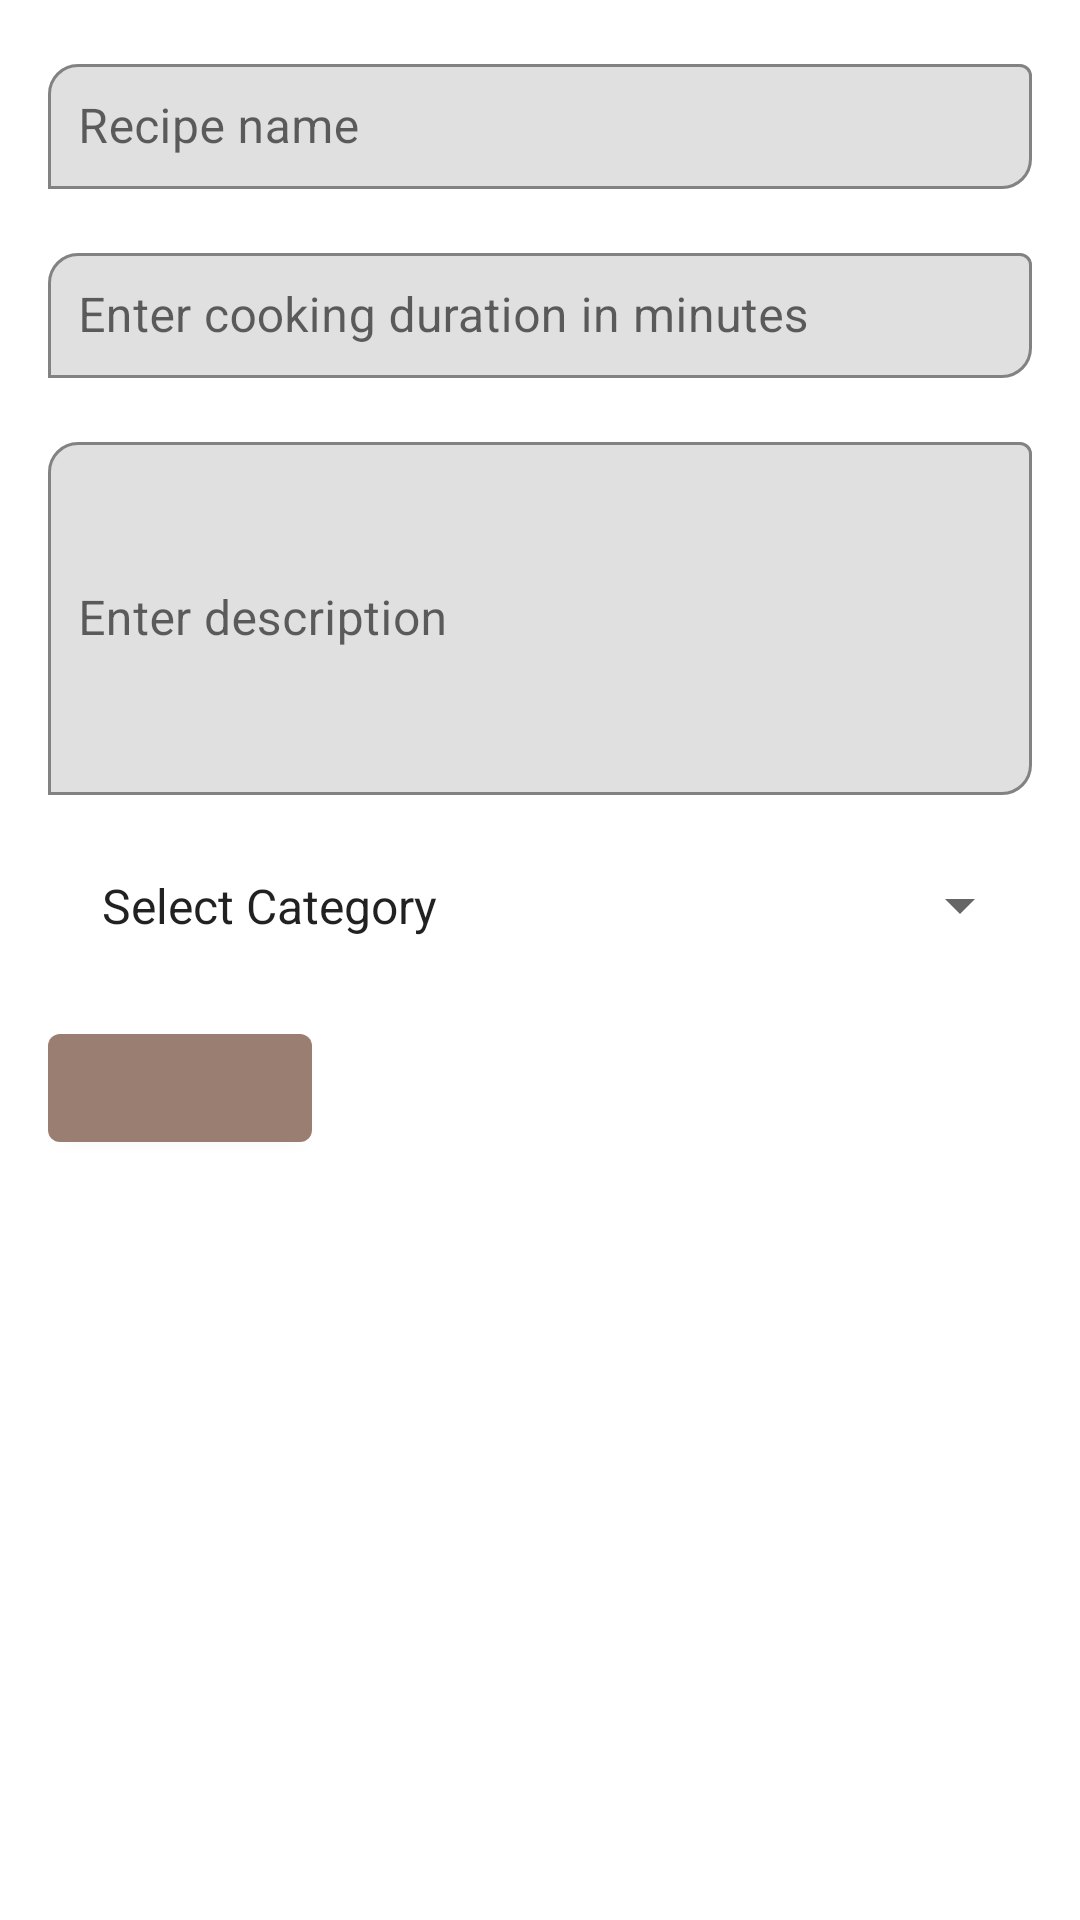

Write the Android layout XML for this screen, with the resource values it uses.
<!-- AndroidManifest.xml: application theme AppTheme -->
<!-- res/layout/fragment_recipe.xml -->
<?xml version="1.0" encoding="utf-8"?>
<androidx.coordinatorlayout.widget.CoordinatorLayout xmlns:android="http://schemas.android.com/apk/res/android"
    xmlns:app="http://schemas.android.com/apk/res-auto"
    xmlns:tools="http://schemas.android.com/tools"
    android:layout_width="match_parent"
    android:layout_height="match_parent"
    android:orientation="vertical"
    tools:context=".RecipeFragment">

    <LinearLayout
        android:layout_width="match_parent"
        android:layout_height="match_parent"
        android:layout_gravity="bottom"
        android:orientation="vertical"
        android:padding="16dp">

        <com.google.android.material.textfield.TextInputLayout
            android:layout_width="match_parent"
            android:layout_height="wrap_content"
            android:layout_marginBottom="16dp"
            android:hint="Recipe name"
            app:boxBackgroundMode="outline"
            app:boxCornerRadiusBottomEnd="10dp"
            app:boxCornerRadiusTopStart="10dp"
            app:boxStrokeColor="@android:color/darker_gray"
            app:boxStrokeWidth="1dp">

            <com.google.android.material.textfield.TextInputEditText
                android:id="@+id/recipe_name"
                android:layout_width="match_parent"
                android:layout_height="wrap_content"
                android:inputType="textPersonName"
                android:padding="10dp">

            </com.google.android.material.textfield.TextInputEditText>

        </com.google.android.material.textfield.TextInputLayout>

        <com.google.android.material.textfield.TextInputLayout
            android:layout_width="match_parent"
            android:layout_height="wrap_content"
            android:layout_marginBottom="16dp"
            android:hint="Enter cooking duration in minutes"
            app:boxBackgroundMode="outline"
            app:boxCornerRadiusBottomEnd="10dp"
            app:boxCornerRadiusTopStart="10dp"
            app:boxStrokeColor="@android:color/darker_gray"
            app:boxStrokeWidth="1dp">

            <com.google.android.material.textfield.TextInputEditText
                android:id="@+id/time"
                android:layout_width="match_parent"
                android:layout_height="wrap_content"
                android:inputType="number"
                android:padding="10dp">

            </com.google.android.material.textfield.TextInputEditText>

        </com.google.android.material.textfield.TextInputLayout>

        <com.google.android.material.textfield.TextInputLayout
            android:layout_width="match_parent"
            android:layout_height="wrap_content"
            android:layout_marginBottom="16dp"
            android:hint="Enter description"
            app:boxBackgroundMode="outline"
            app:boxCornerRadiusBottomEnd="10dp"
            app:boxCornerRadiusTopStart="10dp"
            app:boxStrokeColor="@android:color/darker_gray"
            app:boxStrokeWidth="1dp">

            <com.google.android.material.textfield.TextInputEditText
                android:id="@+id/txtDescription"
                android:layout_width="match_parent"
                android:layout_height="wrap_content"
                android:inputType="textMultiLine"
                android:lines="5"
                android:padding="10dp">

            </com.google.android.material.textfield.TextInputEditText>

        </com.google.android.material.textfield.TextInputLayout>

        <Spinner
            android:id="@+id/category"
            android:layout_width="match_parent"
            android:layout_height="wrap_content"
            android:layout_marginBottom="16dp"
            android:entries="@array/recipe_categories"
            android:padding="10dp"
            android:spinnerMode="dialog" />

        <com.google.android.material.button.MaterialButton
            android:id="@+id/btn_image"
            style="@style/Theme.MaterialComponents.Bridge"
            android:layout_width="wrap_content"
            android:layout_height="wrap_content"
            android:layout_marginBottom="16dp"
            android:elevation="5dp"
            android:padding="8dp"
            app:icon="@drawable/ic_menu_camera"
            app:iconPadding="0dp" />

    </LinearLayout>

</androidx.coordinatorlayout.widget.CoordinatorLayout>
<!-- resources referenced by this layout -->
<resources>
  <string-array name="recipe_categories">
          <item>Select Category</item>
          <item>Yoruba Collection</item>
          <item>Hausa Collection</item>
          <item>Igbo Collection</item>
      </string-array>
  <style name="AppTheme" parent="Theme.MaterialComponents.Light.NoActionBar">
          
          <item name="colorPrimary">@color/colorAccent</item>
          <item name="colorPrimaryDark">@color/colorPrimaryDark</item>
          <item name="colorAccent">@color/colorAccent</item>
      </style>
  <color name="colorAccent">#9B7E72</color>
  <color name="colorPrimaryDark">#E9E7E7</color>
</resources>
